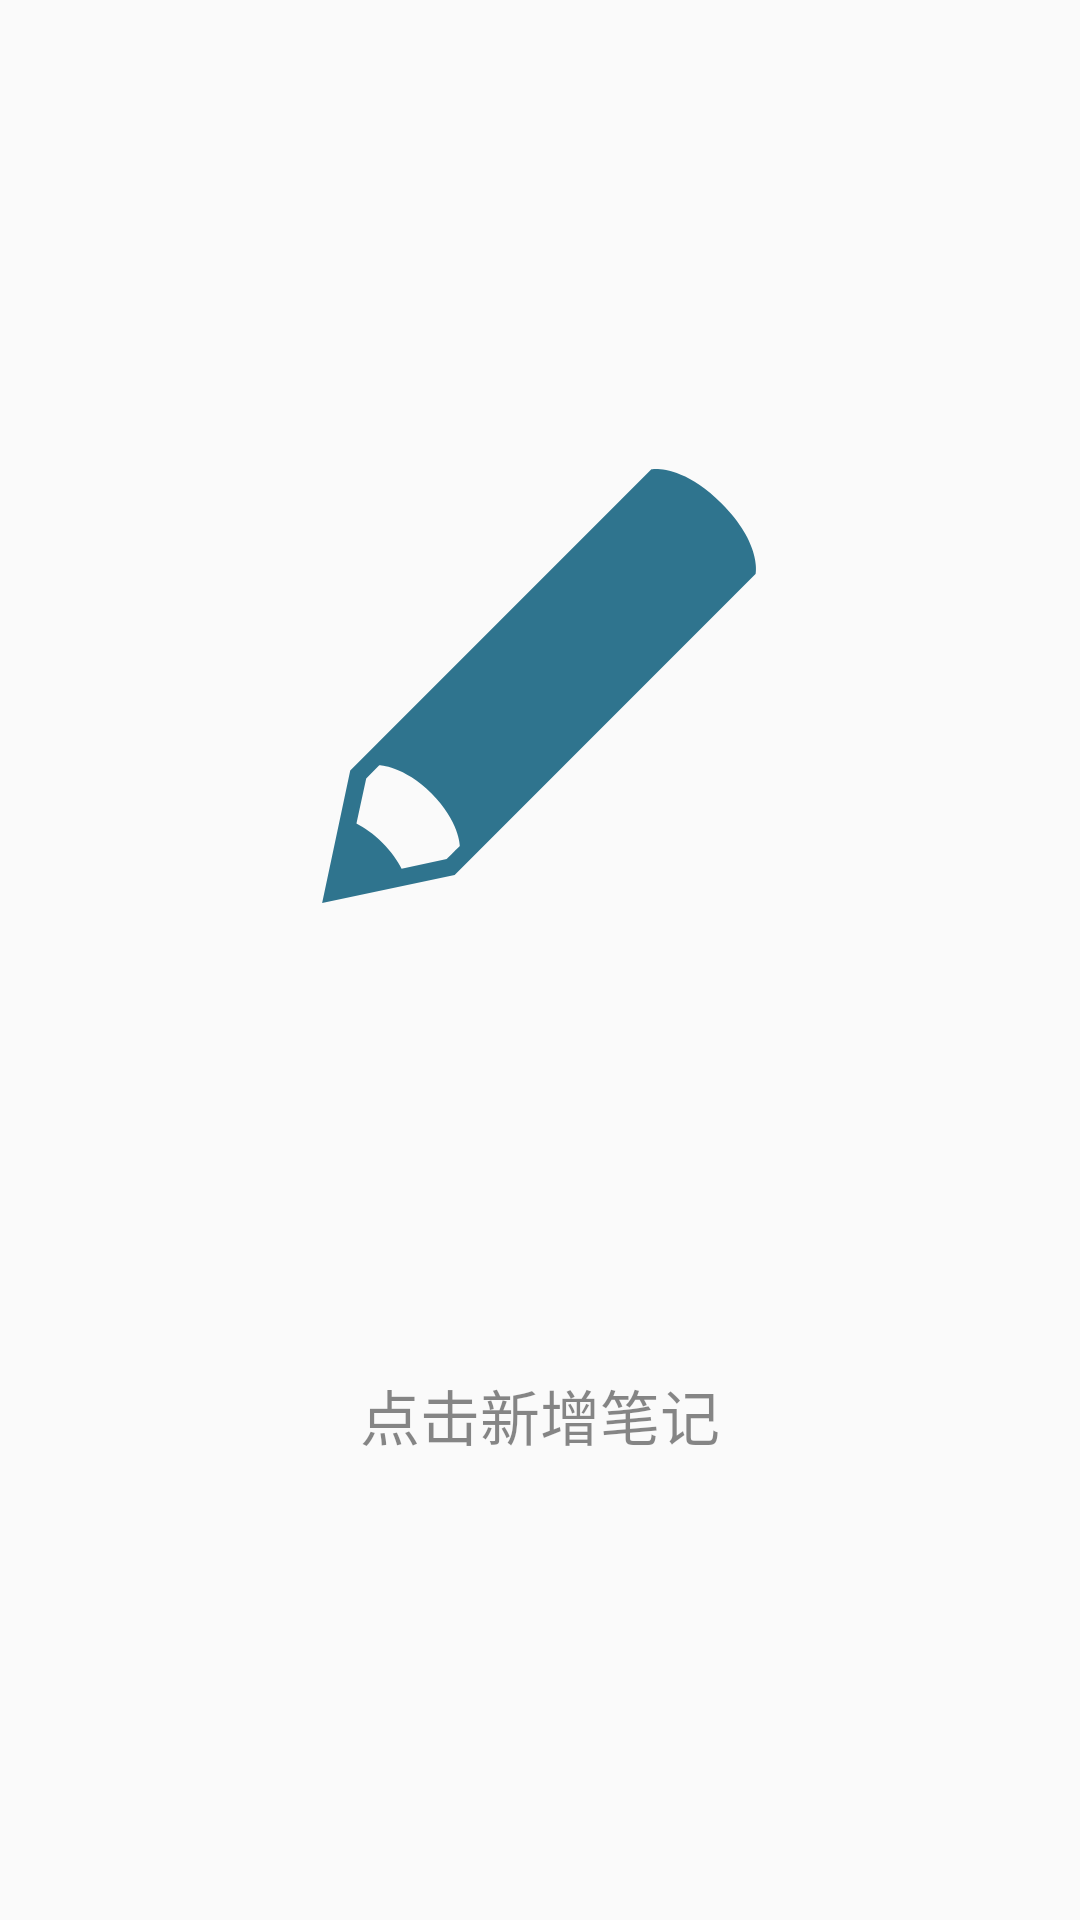

Here is an Android app screen rendered from its layout file. Give the layout XML and the strings, colors and styles it references.
<!-- AndroidManifest.xml: application theme AppTheme -->
<!-- res/layout/view_blank_tip.xml -->
<?xml version="1.0" encoding="utf-8"?>
<LinearLayout xmlns:android="http://schemas.android.com/apk/res/android"
    android:layout_width="match_parent"
    android:layout_height="match_parent"
    android:orientation="vertical">

    <ImageView
        android:layout_width="wrap_content"
        android:layout_height="0dp"
        android:layout_gravity="center|bottom"
        android:layout_weight="2.5"
        android:src="@drawable/vector_drawable_pen_bg" />

    <TextView
        android:layout_width="match_parent"
        android:layout_height="0dp"
        android:layout_gravity="center_horizontal"
        android:layout_weight="1"
        android:gravity="center_horizontal|top"
        android:text="@string/blank_tip"
        android:textColor="?attr/styleTextColor55"
        android:textSize="20dp" />

</LinearLayout>
<!-- resources referenced by this layout -->
<resources>
  <!-- drawable vector_drawable_pen_bg (drawable) -->
  <?xml version="1.0" encoding="utf-8"?>
  <vector xmlns:android="http://schemas.android.com/apk/res/android" android:viewportWidth="200"
      android:viewportHeight="200" android:width="150dp" android:height="150dp">
      <group android:scaleX="0.1953125" android:scaleY="0.1953125">
          <path
              android:pathData="M925.338 96.626C834.056 5.282 765.5 18.954 765.5 18.954L80.192 704.262 16.256 1005.77l301.508-63.934 685.244-685.244C1003.008 256.59 1016.746 188.034 925.338 96.626zM299.786 905.562l-102.74 22.156c-9.938-18.548-21.902-37.096-43.742-58.998-21.84-21.902-40.45-33.74-58.998-43.678l22.218-102.802 29.688-29.688c0 0 55.958 1.14 119.072 64.252 63.176 63.176 64.314 119.134 64.314 119.134S299.786 905.562 299.786 905.562z"
              android:fillColor="?attr/styleBackgroundIconColor" />
      </group>
  </vector>
  <string name="blank_tip">点击新增笔记</string>
  <style name="AppTheme" parent="Theme.AppCompat.Light.DarkActionBar">
          
          <item name="windowActionBar">false</item>
          <item name="windowNoTitle">true</item>
          <item name="colorPrimary">@color/colorPrimary</item>
          <item name="colorPrimaryDark">@color/colorPrimaryDark</item>
          <item name="colorAccent">@color/colorAccent</item>
          
          <item name="mainBackground">@android:color/white</item>
          <item name="styleTextColor">@android:color/black</item>
          <item name="styleTextColor55">#77000000</item>
          <item name="styleBackgroundIconColor">@color/colorPrimary</item>
          <item name="styleCardBackground">@android:color/white</item>
  
      </style>
  <color name="colorPrimary">#2F748E</color>
  <color name="colorPrimaryDark">#2F748E</color>
  <color name="colorAccent">#dc7878</color>
</resources>
